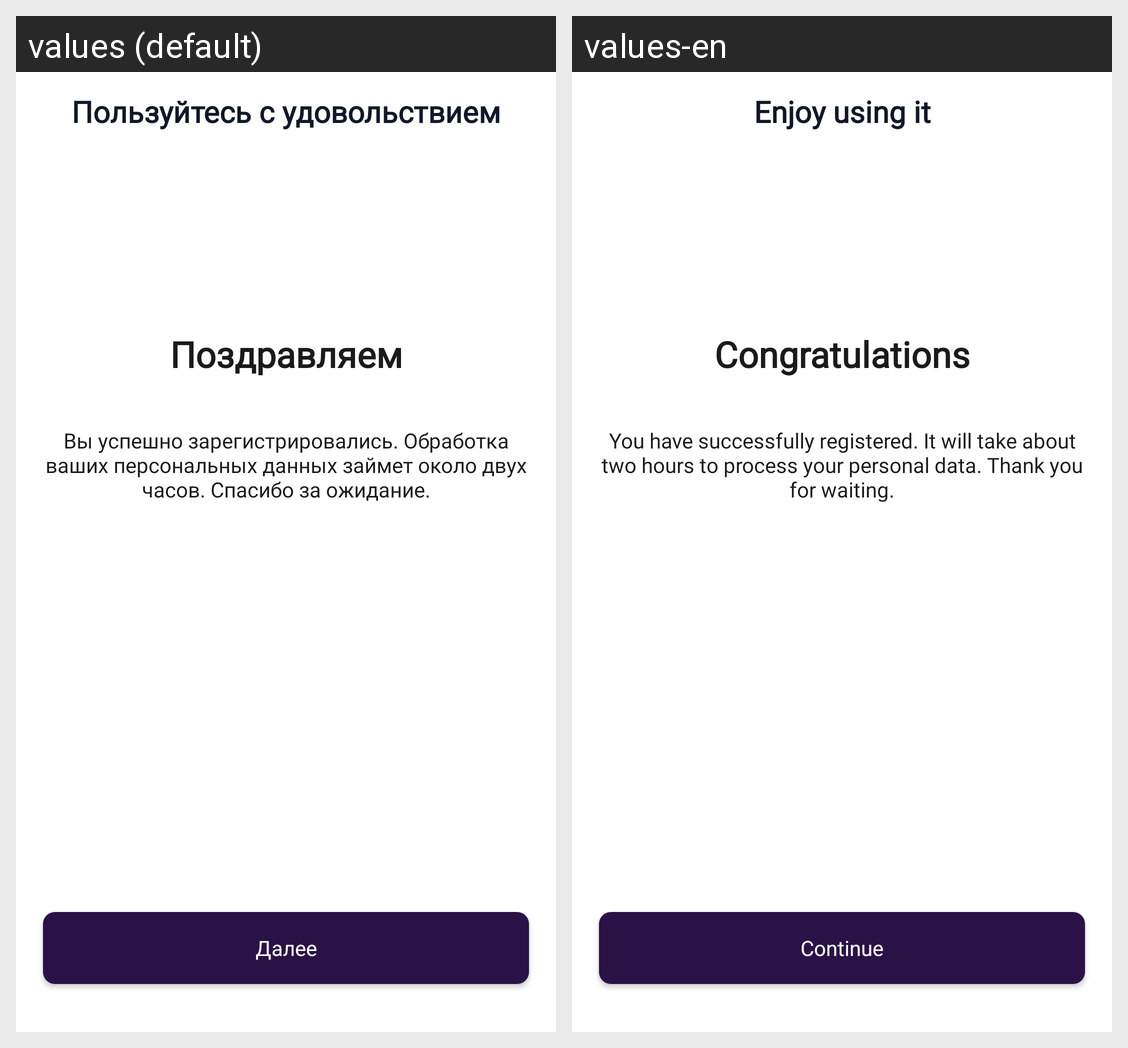

The same Android screen rendered under two of its app's locales, left to right. List the strings drawn on it with the default value and each locale's translation.
Android screen res/layout/congratulations.xml rendered under 2 locales, left to right: values (default), values-en. Device: Nexus 5 (rendered at 1080×1920; each locale shown at half size, 540×960, under a caption strip naming it); theme Base.Theme.KweallApp.
Strings drawn on this screen, with the default value and each locale's value (text and hints the layout hard-codes, and strings that could not be matched under every locale, appear in the picture but are not listed):

text_enjoy_using_it
  values: Пользуйтесь с удовольствием
  values-en: Enjoy using it

text_congratulations
  values: Поздравляем
  values-en: Congratulations

text_successful_registration
  values: Вы успешно зарегистрировались. Обработка ваших персональных данных займет около двух часов. Спасибо за ожидание.
  values-en: You have successfully registered. It will take about two hours to process your personal data. Thank you for waiting.

button_continue
  values: Далее
  values-en: Continue
